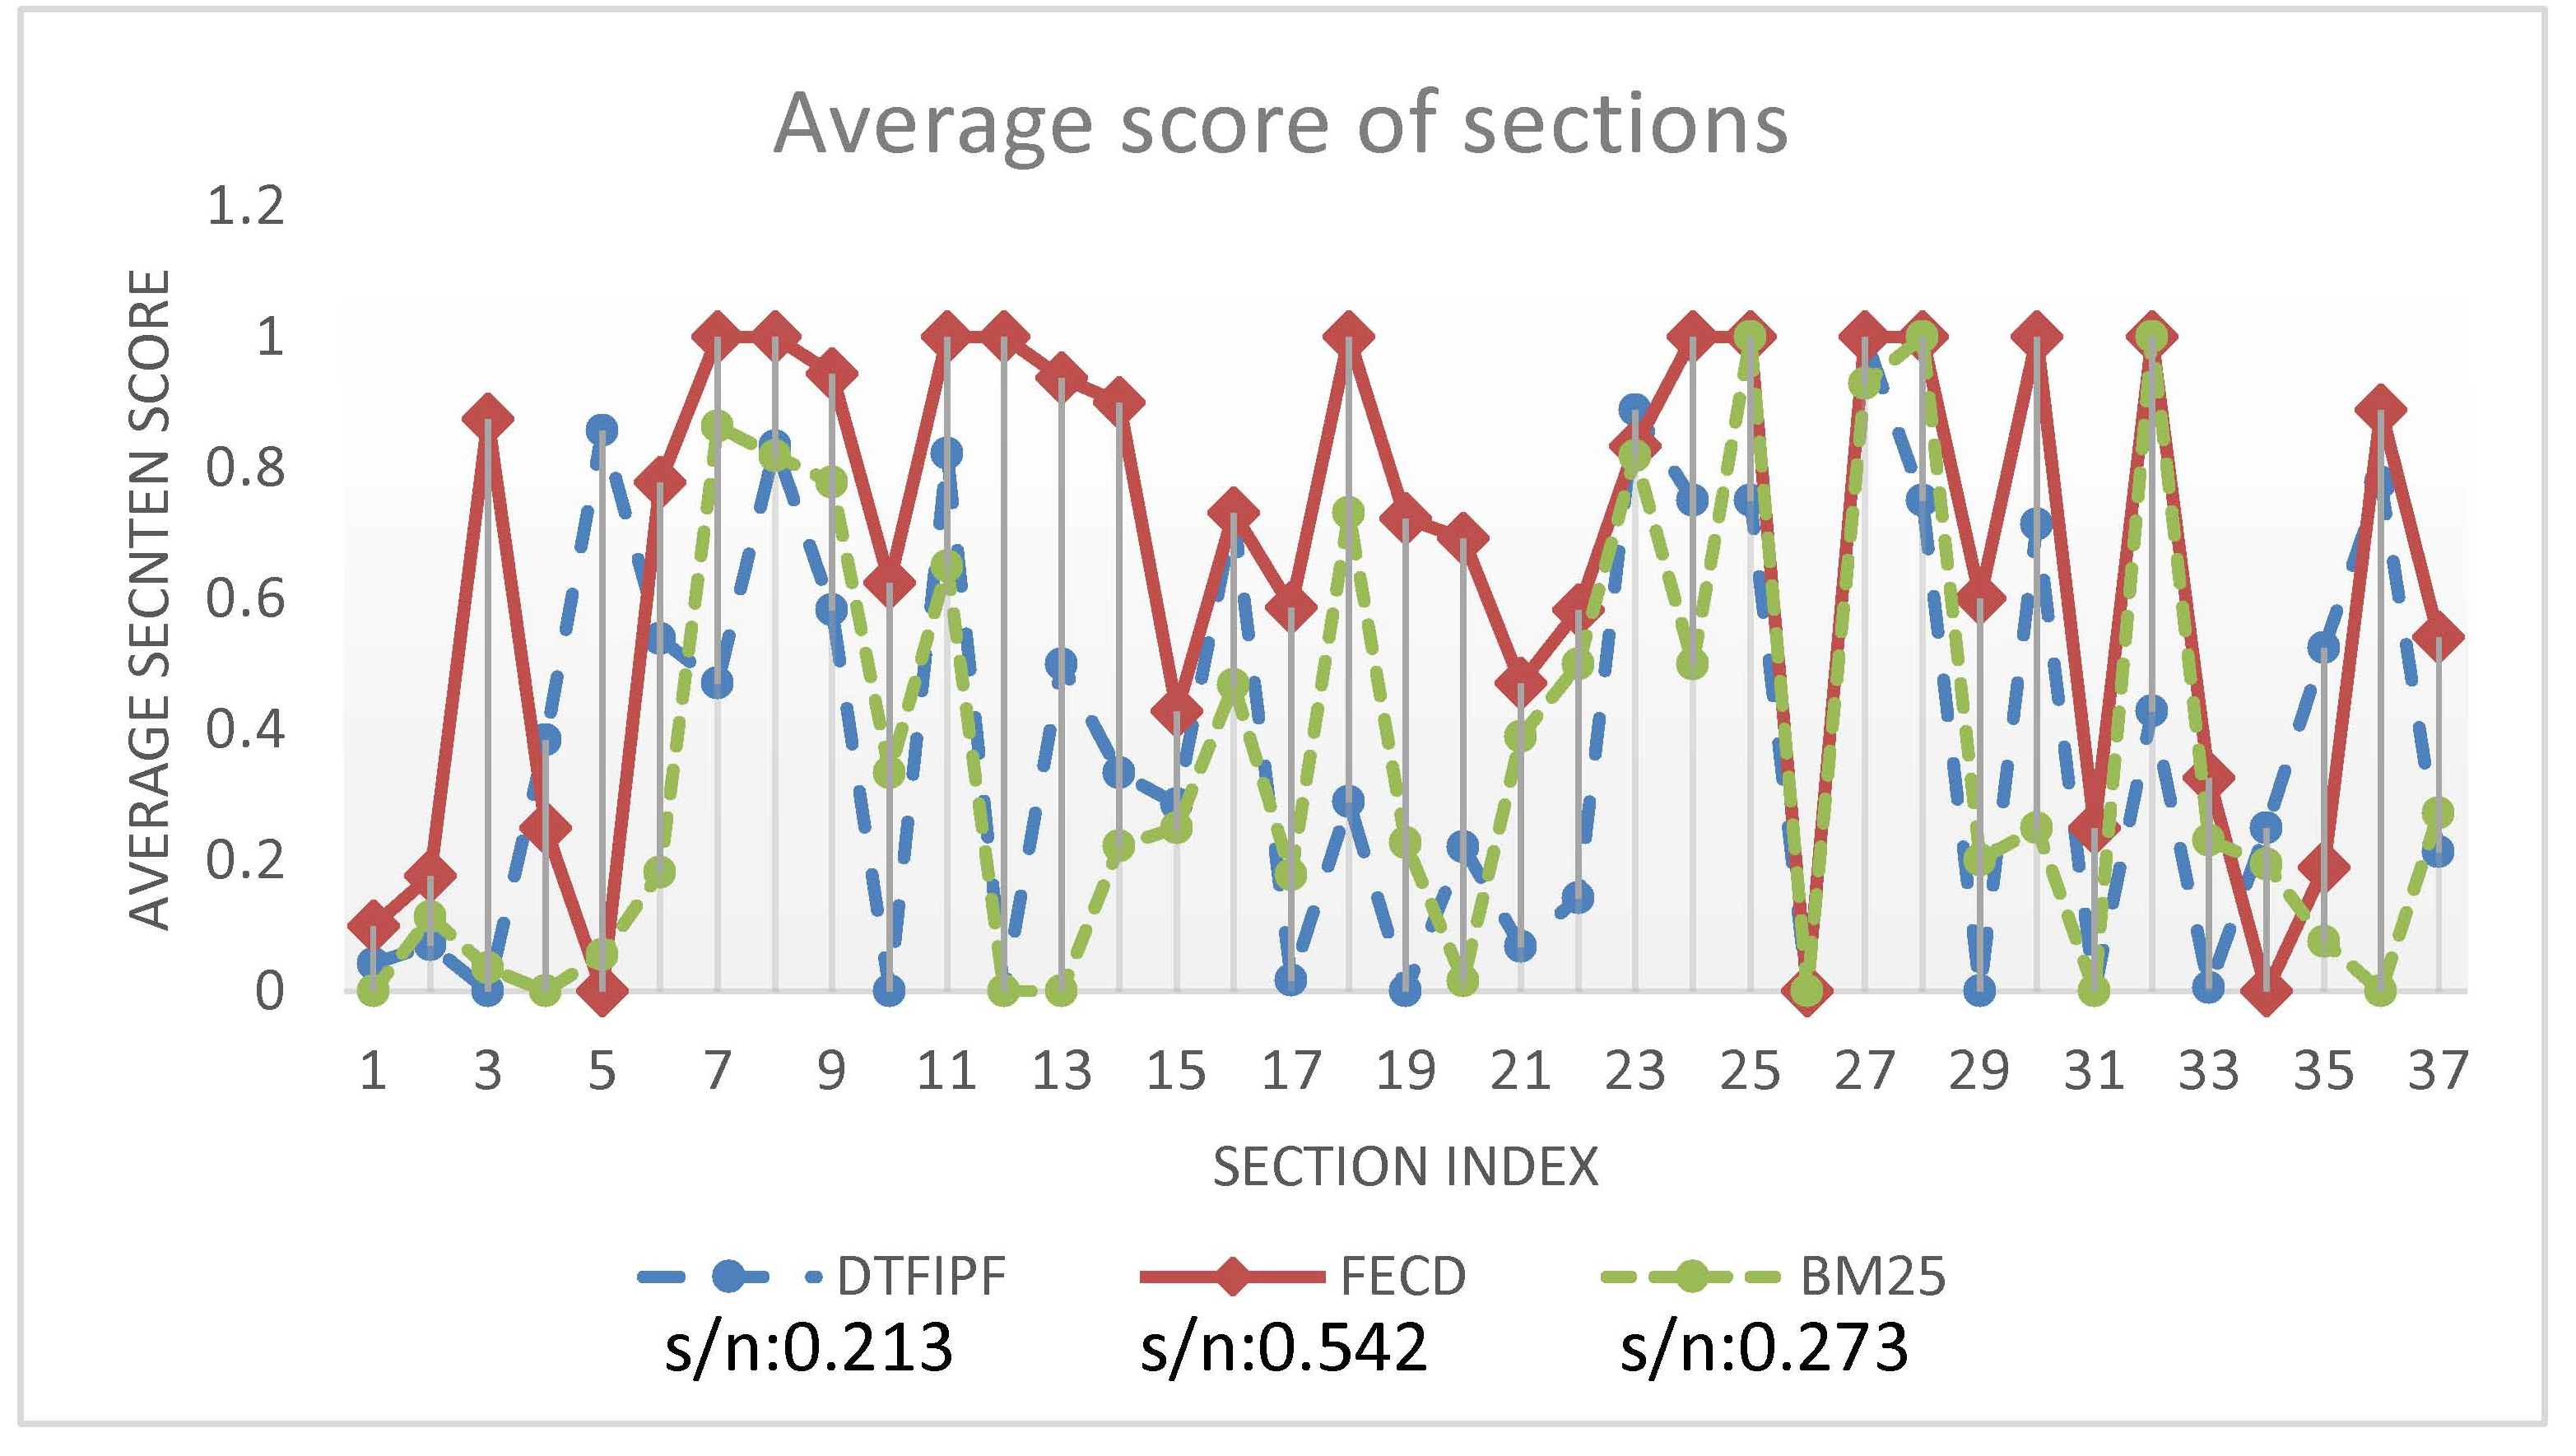

Values plotted in this chart, from the file beside it:
, fecd, bm25, dtfipf
s/n, 0.5417, 0.2727, 0.2132
n, 24, 44, 68
#of0, 11, 26, 53
#of1, 13, 6, 14
#of0.5, 0, 12, 1
pof0, 0.4583, 0.5909, 0.7794
pof1, 0.5417, 0.1364, 0.2059
pof0.5, 0, 0.2727, 0.01471
section, 8.4, 8.4, 8.4
